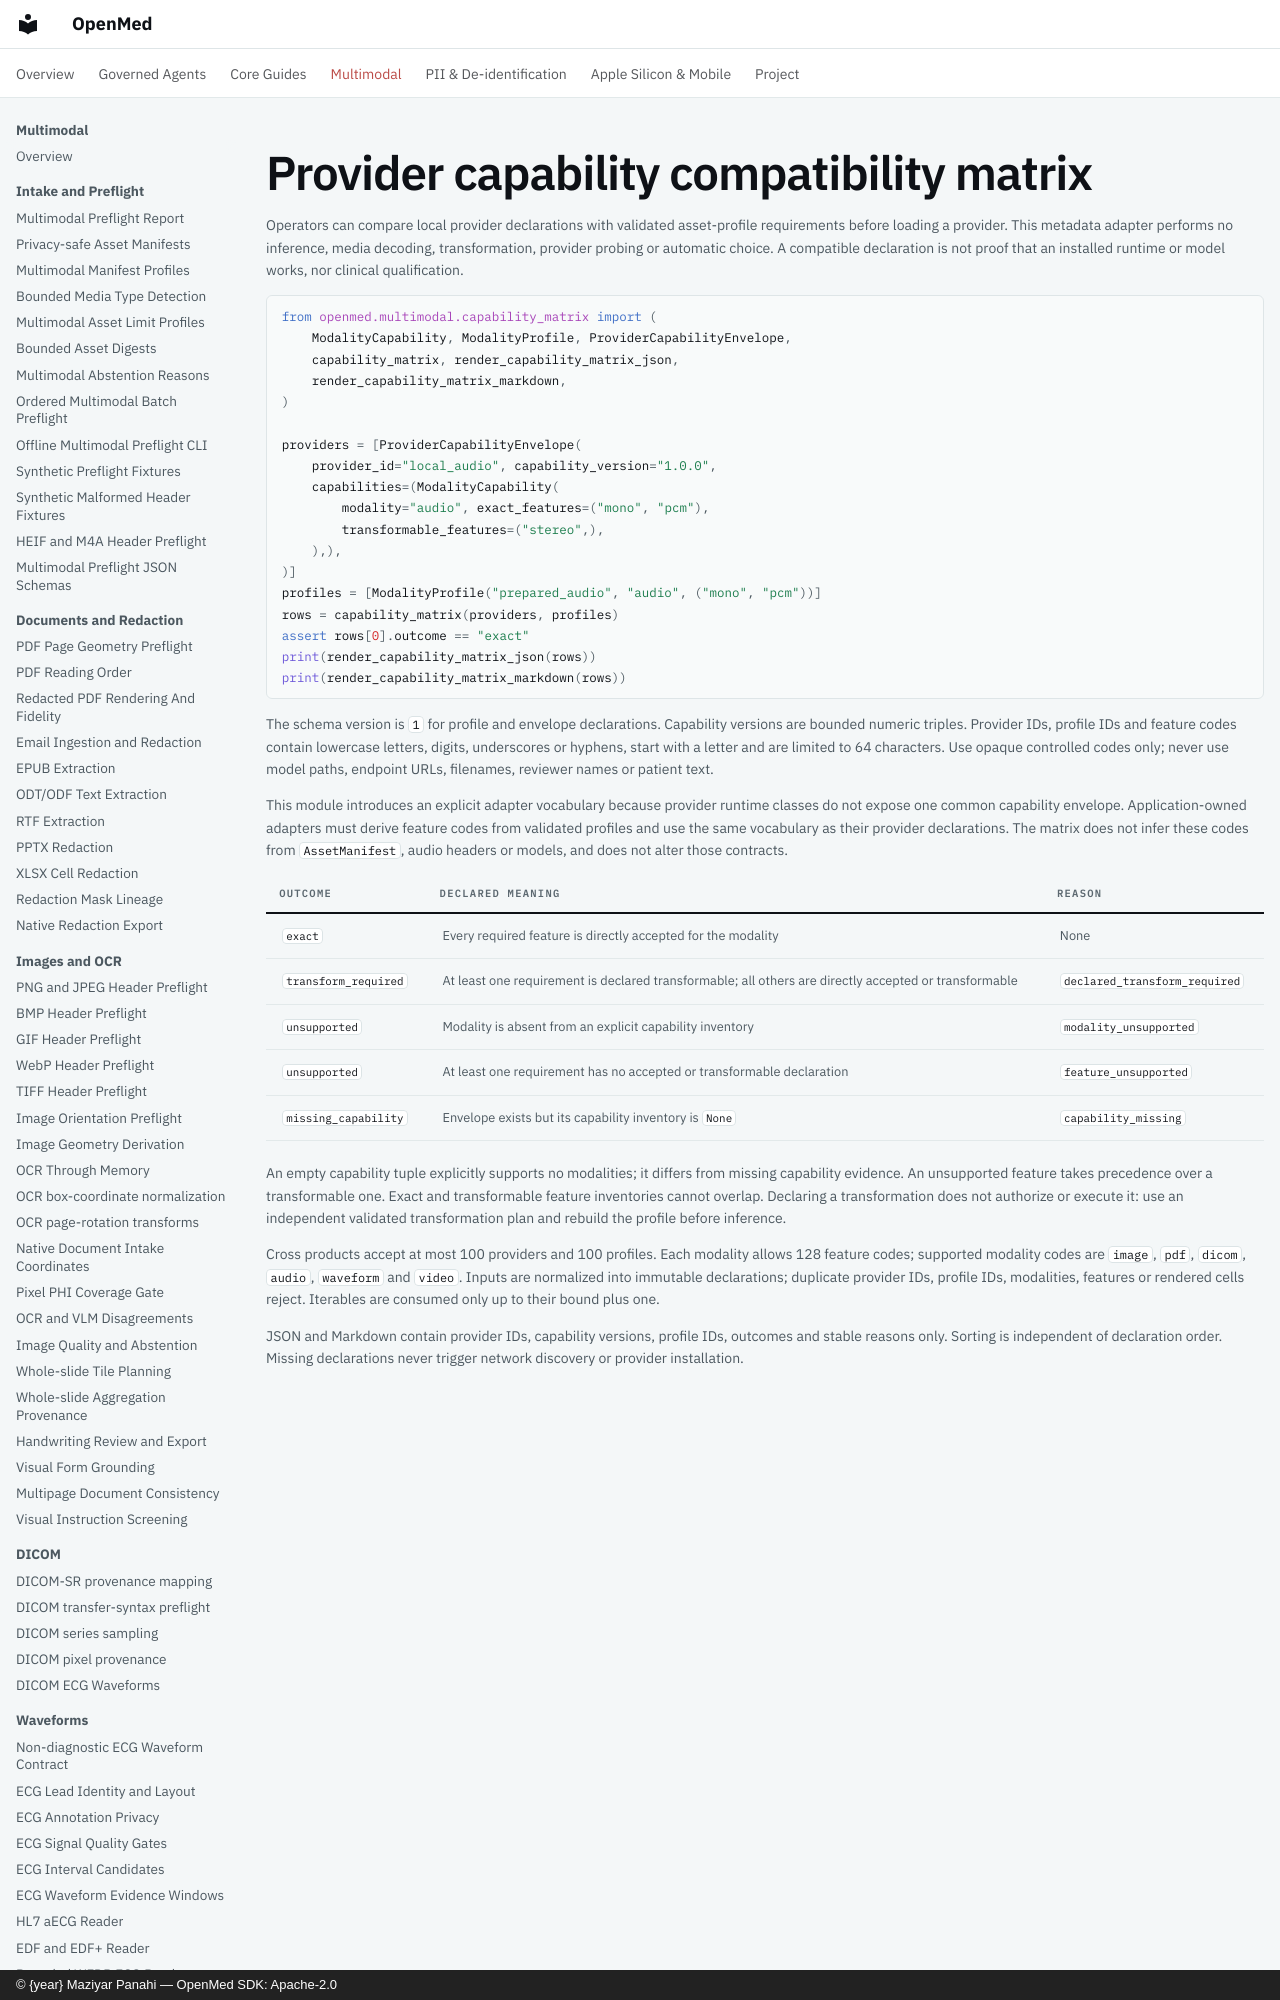

repository: maziyarpanahi/openmed · page: multimodal/provider-capability-matrix/index.html · generator: mkdocs · copyright: © {year} Maziyar Panahi — OpenMed SDK: Apache-2.0

# Provider capability compatibility matrix

Operators can compare local provider declarations with validated asset-profile
requirements before loading a provider. This metadata adapter performs no
inference, media decoding, transformation, provider probing or automatic choice.
A compatible declaration is not proof that an installed runtime or model works,
nor clinical qualification.

```python
from openmed.multimodal.capability_matrix import (
    ModalityCapability, ModalityProfile, ProviderCapabilityEnvelope,
    capability_matrix, render_capability_matrix_json,
    render_capability_matrix_markdown,
)

providers = [ProviderCapabilityEnvelope(
    provider_id="local_audio", capability_version="1.0.0",
    capabilities=(ModalityCapability(
        modality="audio", exact_features=("mono", "pcm"),
        transformable_features=("stereo",),
    ),),
)]
profiles = [ModalityProfile("prepared_audio", "audio", ("mono", "pcm"))]
rows = capability_matrix(providers, profiles)
assert rows[0].outcome == "exact"
print(render_capability_matrix_json(rows))
print(render_capability_matrix_markdown(rows))
```

The schema version is `1` for profile and envelope declarations. Capability
versions are bounded numeric triples. Provider IDs, profile IDs and feature
codes contain lowercase letters, digits, underscores or hyphens, start with a
letter and are limited to 64 characters. Use opaque controlled codes only;
never use model paths, endpoint URLs, filenames, reviewer names or patient text.
